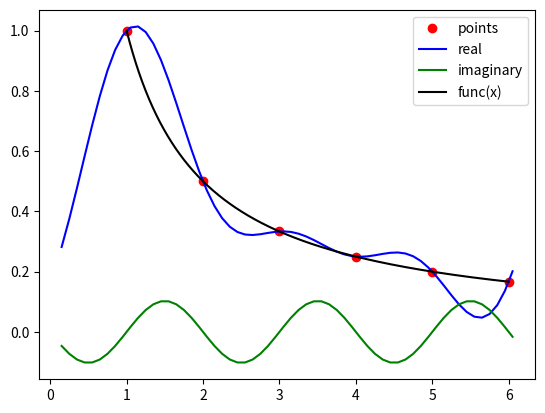

Write the Python code that produced this figure.
import numpy as np
import matplotlib.pyplot as plt

point = 1.5
x0 = 1
h = 1
n = 6
coef = 10

def main():
    
    x,y = init(x0, h, n)
    print(f"{x}\n{y}")
    print(find_y(point, y))
    graph(x,y)

def graph(x, y):
    s = [0] * int((n) * coef)
    i = 0
    re = [0] * int((n) * coef)
    im = [0] * int((n) * coef)
    y_orig = [0] * int((n) * coef)
    for i in range(len(s)):
        s[i] = round((x[0] + 1 * (h/2) + h*i) / coef, 4)
        xx = find_y(s[i], y)
        re[i] = xx.real
        im[i] = xx.imag
        y_orig[i] = func(s[i])
        print(s[i], y_orig[i])
        
    plt.plot(x,y,'ro', label='points')
    plt.plot(s,re,'b', label='real')
    plt.plot(s,im,'g', label='imaginary')

    x_func = np.linspace(x[0], x[-1], 1000)
    y_func = func(x_func)
    plt.plot(x_func, y_func, 'k', label='func(x)')

    plt.legend()
    plt.show()
        
        

def func(x):
    return 1/x
    
def init(x0, h, n):
    x = [0] * n
    y = [0] * n
    for i in range(n):
        x[i] = x0 + i * h
        y[i] = func(x[i])
    return x,y

def A(j, y):
    a = 0
    i = 1j
    for k in range(n):
        a += y[k] * (np.cos(-2 * np.pi * (k*j)/n) + i * np.sin(-2 * np.pi * (k*j)/n))
        #print(y[k], round(np.cos(-2 * np.pi * (k*j)/n), 4) + i * round(np.sin(-2 * np.pi * (k*j)/n), 4))
        
    return a
    
def find_y(x, y):
    yx = 0
    i = 1j
    if n % 2 == 0:
        for j in range(int(-n/2)+1, int(n/2)+1):
            yx += A(j,y) * (np.cos(2*np.pi*j*(x-x0)/(n*h)) + i * np.sin(2*np.pi*j*(x-x0)/(n*h)))
    else:
        for j in range(int(-n/2), int(n/2)+1):
            yx += A(j,y) * (np.cos(2*np.pi*j*(x-x0)/(n*h)) + i * np.sin(2*np.pi*j*(x-x0)/(n*h)))
    yx *= 1/n
    return np.round(yx, 4)
    

if __name__ == "__main__":
    main()